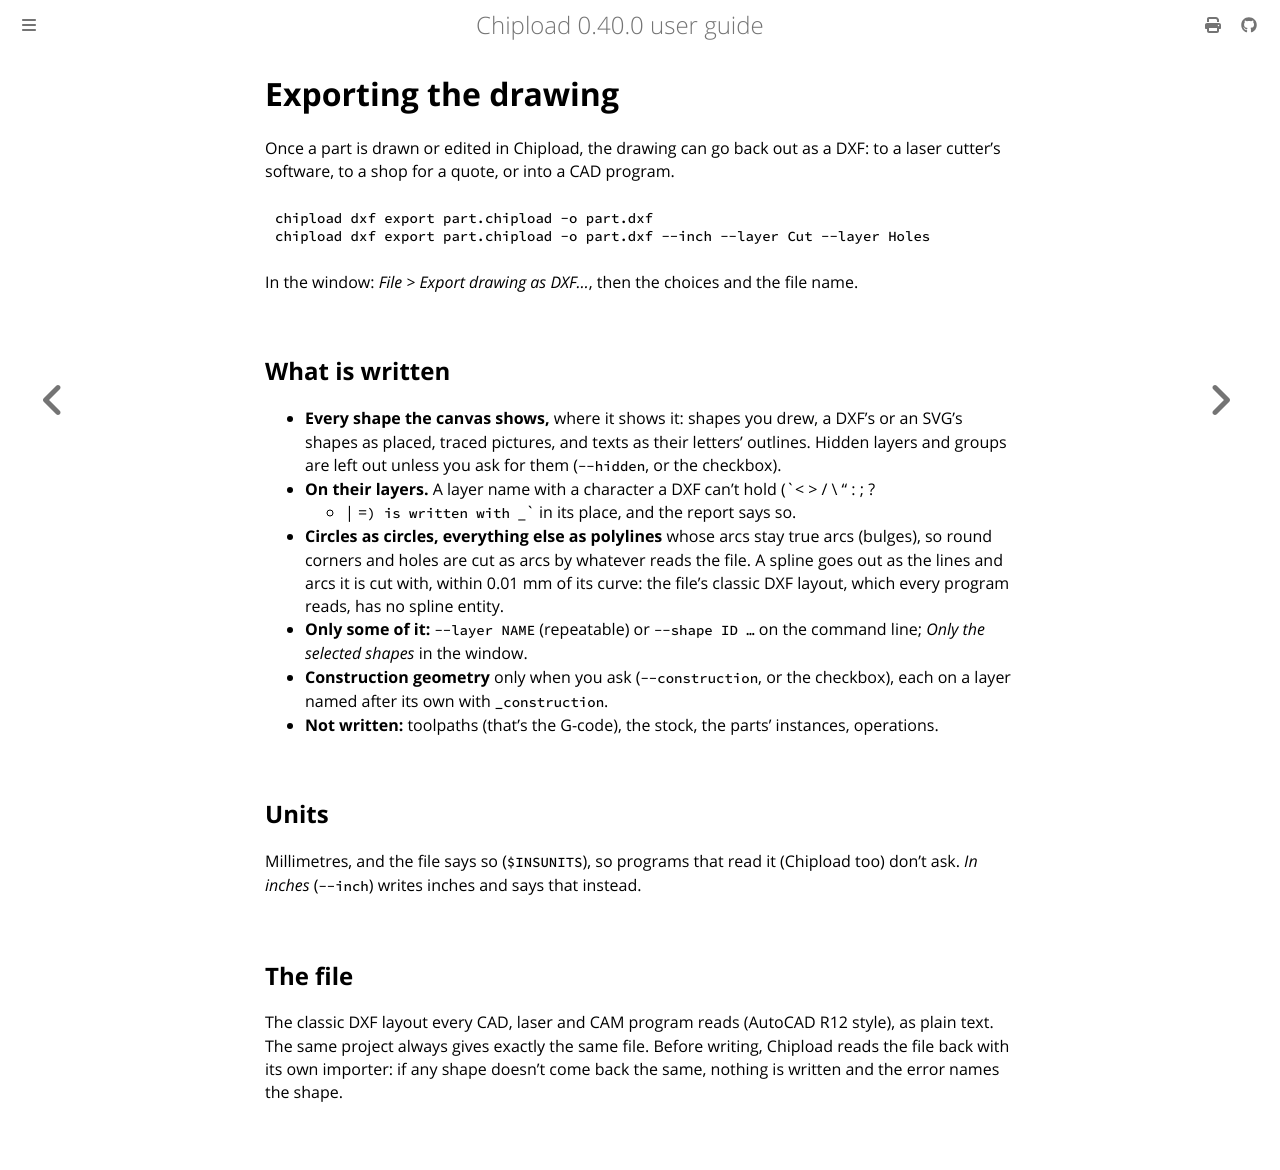

repository: chipload/chipload · page: drawings/export.html · generator: mdbook

# Exporting the drawing

Once a part is drawn or edited in Chipload, the drawing can go back out as a DXF: to a laser
cutter's software, to a shop for a quote, or into a CAD program.

```
chipload dxf export part.chipload -o part.dxf
chipload dxf export part.chipload -o part.dxf --inch --layer Cut --layer Holes
```

In the window: *File > Export drawing as DXF…*, then the choices and the file name.

## What is written

- **Every shape the canvas shows,** where it shows it: shapes you drew, a DXF's or an SVG's
  shapes as placed, traced pictures, and texts as their letters' outlines. Hidden layers
  and groups are left out unless you ask for them (`--hidden`, or the checkbox).
- **On their layers.** A layer name with a character a DXF can't hold (`< > / \ " : ; ?
  * | =`) is written with `_` in its place, and the report says so.
- **Circles as circles, everything else as polylines** whose arcs stay true arcs (bulges),
  so round corners and holes are cut as arcs by whatever reads the file. A spline goes
  out as the lines and arcs it is cut with, within 0.01 mm of its curve: the file's
  classic DXF layout, which every program reads, has no spline entity.
- **Only some of it:** `--layer NAME` (repeatable) or `--shape ID …` on the command line;
  *Only the selected shapes* in the window.
- **Construction geometry** only when you ask (`--construction`, or the checkbox), each on
  a layer named after its own with `_construction`.
- **Not written:** toolpaths (that's the G-code), the stock, the parts' instances, operations.

## Units

Millimetres, and the file says so (`$INSUNITS`), so programs that read it (Chipload too)
don't ask. *In inches* (`--inch`) writes inches and says that instead.

## The file

The classic DXF layout every CAD, laser and CAM program reads (AutoCAD R12 style), as
plain text. The same project always gives exactly the same file. Before writing, Chipload
reads the file back with its own importer: if any shape doesn't come back the same, nothing
is written and the error names the shape.
